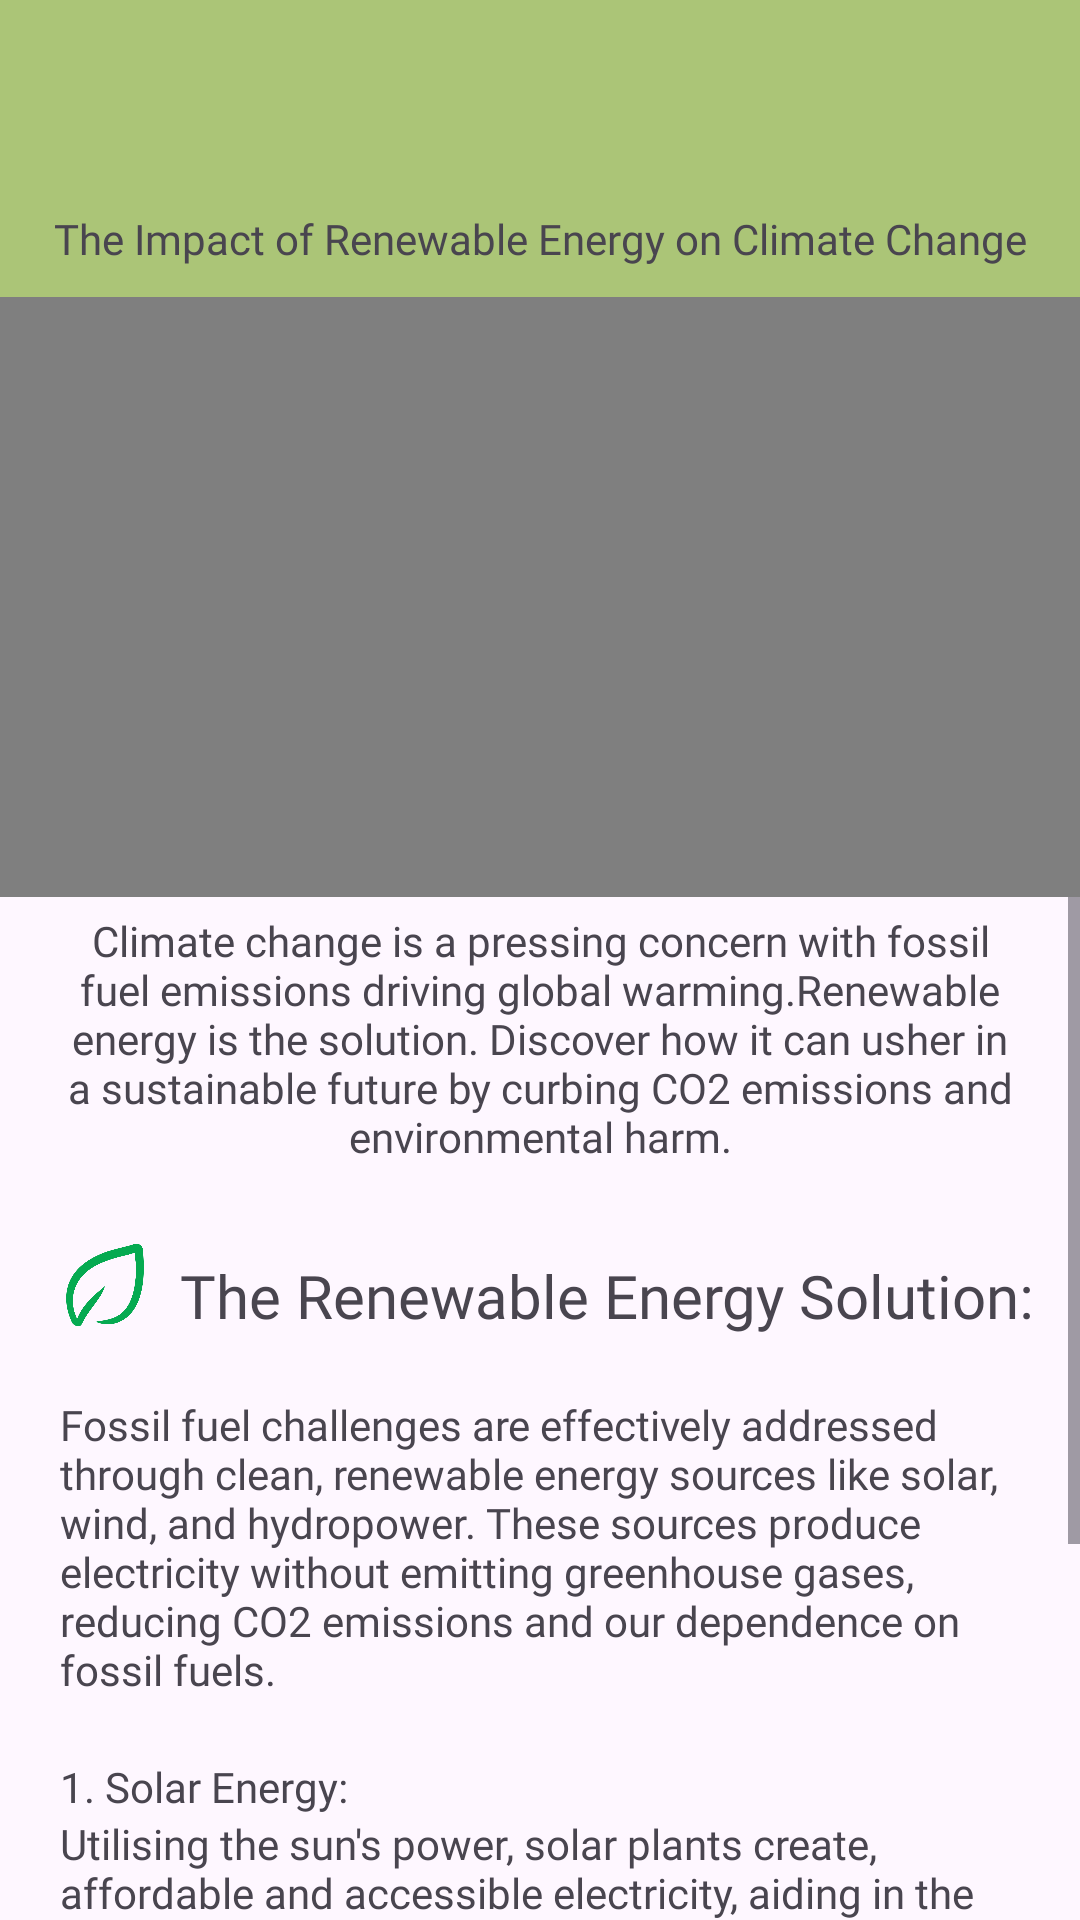

Write the Android layout XML for this screen, with the resource values it uses.
<!-- AndroidManifest.xml: application theme Theme.SustainabilityApp -->
<!-- res/layout/topic1.xml -->
<?xml version="1.0" encoding="utf-8"?>
<androidx.constraintlayout.widget.ConstraintLayout xmlns:android="http://schemas.android.com/apk/res/android"
    xmlns:app="http://schemas.android.com/apk/res-auto"
    xmlns:tools="http://schemas.android.com/tools"
    android:layout_width="match_parent"
    android:layout_height="match_parent"
    tools:context=".Topic1">

    <ImageView
        android:id="@+id/imageView31"
        android:layout_width="482dp"
        android:layout_height="298dp"
        android:layout_marginTop="-4dp"
        app:layout_constraintEnd_toEndOf="parent"
        app:layout_constraintStart_toStartOf="parent"
        app:layout_constraintTop_toTopOf="parent"
        app:srcCompat="@drawable/ellipse_1" />

    <ImageView
        android:id="@+id/backbtn_topic1"
        android:layout_width="35dp"
        android:layout_height="35dp"
        android:layout_marginStart="24dp"
        android:layout_marginTop="16dp"
        app:layout_constraintStart_toStartOf="parent"
        app:layout_constraintTop_toTopOf="parent"
        app:srcCompat="@drawable/backleft" />

    <TextView
        android:id="@+id/topic1title"
        android:layout_width="wrap_content"
        android:layout_height="wrap_content"
        android:layout_marginStart="20dp"
        android:layout_marginTop="70dp"
        android:layout_marginEnd="20dp"
        android:gravity="center"
        android:text="The Impact of Renewable Energy on Climate Change"
        android:fontFamily="@font/ralewaybold"
        app:layout_constraintEnd_toEndOf="parent"
        app:layout_constraintStart_toStartOf="parent"
        app:layout_constraintTop_toTopOf="parent" />

    <FrameLayout
        android:id="@+id/topic1frame"
        android:layout_width="match_parent"
        android:layout_height="200dp"
        android:layout_marginTop="10dp"
        app:layout_constraintEnd_toEndOf="parent"
        app:layout_constraintStart_toStartOf="parent"
        app:layout_constraintTop_toBottomOf="@+id/topic1title">

        <VideoView
            android:id="@+id/topic1video"
            android:layout_width="match_parent"
            android:layout_height="wrap_content"/>

    </FrameLayout>

    <ScrollView
        android:layout_width="match_parent"
        android:layout_height="0dp"
        app:layout_constraintEnd_toEndOf="parent"
        app:layout_constraintStart_toStartOf="parent"
        app:layout_constraintTop_toBottomOf="@+id/topic1frame"
        app:layout_constraintBottom_toBottomOf="parent">

        <LinearLayout
            android:layout_width="match_parent"
            android:layout_height="wrap_content"
            android:orientation="vertical">

            <TextView
                android:id="@+id/topic1desc"
                android:layout_width="match_parent"
                android:layout_height="wrap_content"
                android:layout_marginLeft="20dp"
                android:layout_marginTop="5dp"
                android:layout_marginRight="20dp"
                android:gravity="center"
                android:fontFamily="@font/ralewayregular"
                android:text="Climate change is a pressing concern with fossil fuel emissions driving global warming.Renewable energy is the solution. Discover how it can usher in a sustainable future by curbing CO2 emissions and environmental harm." />


            <androidx.constraintlayout.widget.ConstraintLayout
                android:layout_width="match_parent"
                android:layout_height="wrap_content"
                android:layout_marginTop="25dp">

                <ImageView
                    android:id="@+id/smallicon"
                    android:layout_width="30dp"
                    android:layout_height="30dp"
                    android:layout_marginLeft="20dp"
                    android:background="@drawable/leaf"
                    app:layout_constraintStart_toStartOf="parent"
                    app:layout_constraintTop_toBottomOf="@+id/topic1desc"
                    tools:ignore="NotSibling" />

                <TextView
                    android:id="@+id/topic1Header1"
                    android:layout_width="0dp"
                    android:layout_height="wrap_content"
                    android:layout_marginLeft="10dp"
                    android:layout_marginTop="5dp"
                    android:text="The Renewable Energy Solution:"
                    android:textSize="20dp"
                    android:fontFamily="@font/ralewaybold"
                    app:layout_constraintEnd_toEndOf="parent"
                    app:layout_constraintStart_toEndOf="@id/smallicon"
                    app:layout_constraintTop_toTopOf="@id/smallicon" />

            </androidx.constraintlayout.widget.ConstraintLayout>

            <TextView
                android:id="@+id/topic1Content1"
                android:layout_width="match_parent"
                android:layout_height="wrap_content"
                android:layout_marginLeft="20dp"
                android:layout_marginTop="20dp"
                android:layout_marginRight="20dp"
                android:fontFamily="@font/ralewayregular"
                android:text="Fossil fuel challenges are effectively addressed through clean, renewable energy sources like solar, wind, and hydropower. These sources produce electricity without emitting greenhouse gases, reducing CO2 emissions and our dependence on fossil fuels." />

            <TextView
                android:id="@+id/topic1Header2"
                android:layout_width="match_parent"
                android:layout_height="wrap_content"
                android:layout_marginLeft="20dp"
                android:layout_marginTop="20dp"
                android:layout_marginRight="20dp"
                android:text="1. Solar Energy:"
                android:fontFamily="@font/ralewaybold" />

            <TextView
                android:id="@+id/topic1SubCont1"
                android:layout_width="match_parent"
                android:layout_height="wrap_content"
                android:layout_marginLeft="20dp"
                android:layout_marginRight="20dp"
                android:fontFamily="@font/ralewayregular"
                android:text="Utilising the sun's power, solar plants create, affordable and accessible electricity, aiding in the fight against climate change." />

            <TextView
                android:id="@+id/topic1Header3"
                android:layout_width="match_parent"
                android:layout_height="wrap_content"
                android:layout_marginLeft="20dp"
                android:layout_marginTop="20dp"
                android:layout_marginRight="20dp"
                android:text="2. Wind Energy:"
                android:fontFamily="@font/ralewaybold" />

            <TextView
                android:id="@+id/topic1SubCont2"
                android:layout_width="match_parent"
                android:layout_height="wrap_content"
                android:layout_marginLeft="20dp"
                android:layout_marginRight="20dp"
                android:fontFamily="@font/ralewayregular"
                android:text="Wind turbines efficiently convert wind energy into electricity, offering a clean and rapidly expanding energy source worldwide." />

            <TextView
                android:id="@+id/topic1Header4"
                android:layout_width="match_parent"
                android:layout_height="wrap_content"
                android:layout_marginLeft="20dp"
                android:layout_marginTop="20dp"
                android:layout_marginRight="20dp"
                android:text="3. Hydropwer:"
                android:fontFamily="@font/ralewaybold" />

            <TextView
                android:id="@+id/topic1SubCont3"
                android:layout_width="match_parent"
                android:layout_height="wrap_content"
                android:layout_marginLeft="20dp"
                android:layout_marginRight="20dp"
                android:fontFamily="@font/ralewayregular"
                android:text="Harnessing the energy of moving water, hydropower stands as a reliable and well-established renewable energy solution.\n" />

        </LinearLayout>

    </ScrollView>

</androidx.constraintlayout.widget.ConstraintLayout>
<!-- resources referenced by this layout -->
<resources>
  <!-- drawable ellipse_1: png bitmap (drawable, 12076 bytes) -->
  <!-- drawable leaf: png bitmap (drawable, 38058 bytes) -->
  <style name="Theme.SustainabilityApp" parent="Base.Theme.SustainabilityApp" />
  <style name="Base.Theme.SustainabilityApp" parent="Theme.Material3.Light.NoActionBar">
          <item name="colorPrimary">@color/appgreen</item>
          <item name="colorPrimaryDark">@color/appgreen</item>
          <item name="colorAccent">@color/appgreen</item>
      </style>
  <color name="appgreen">#AAC477</color>
</resources>
